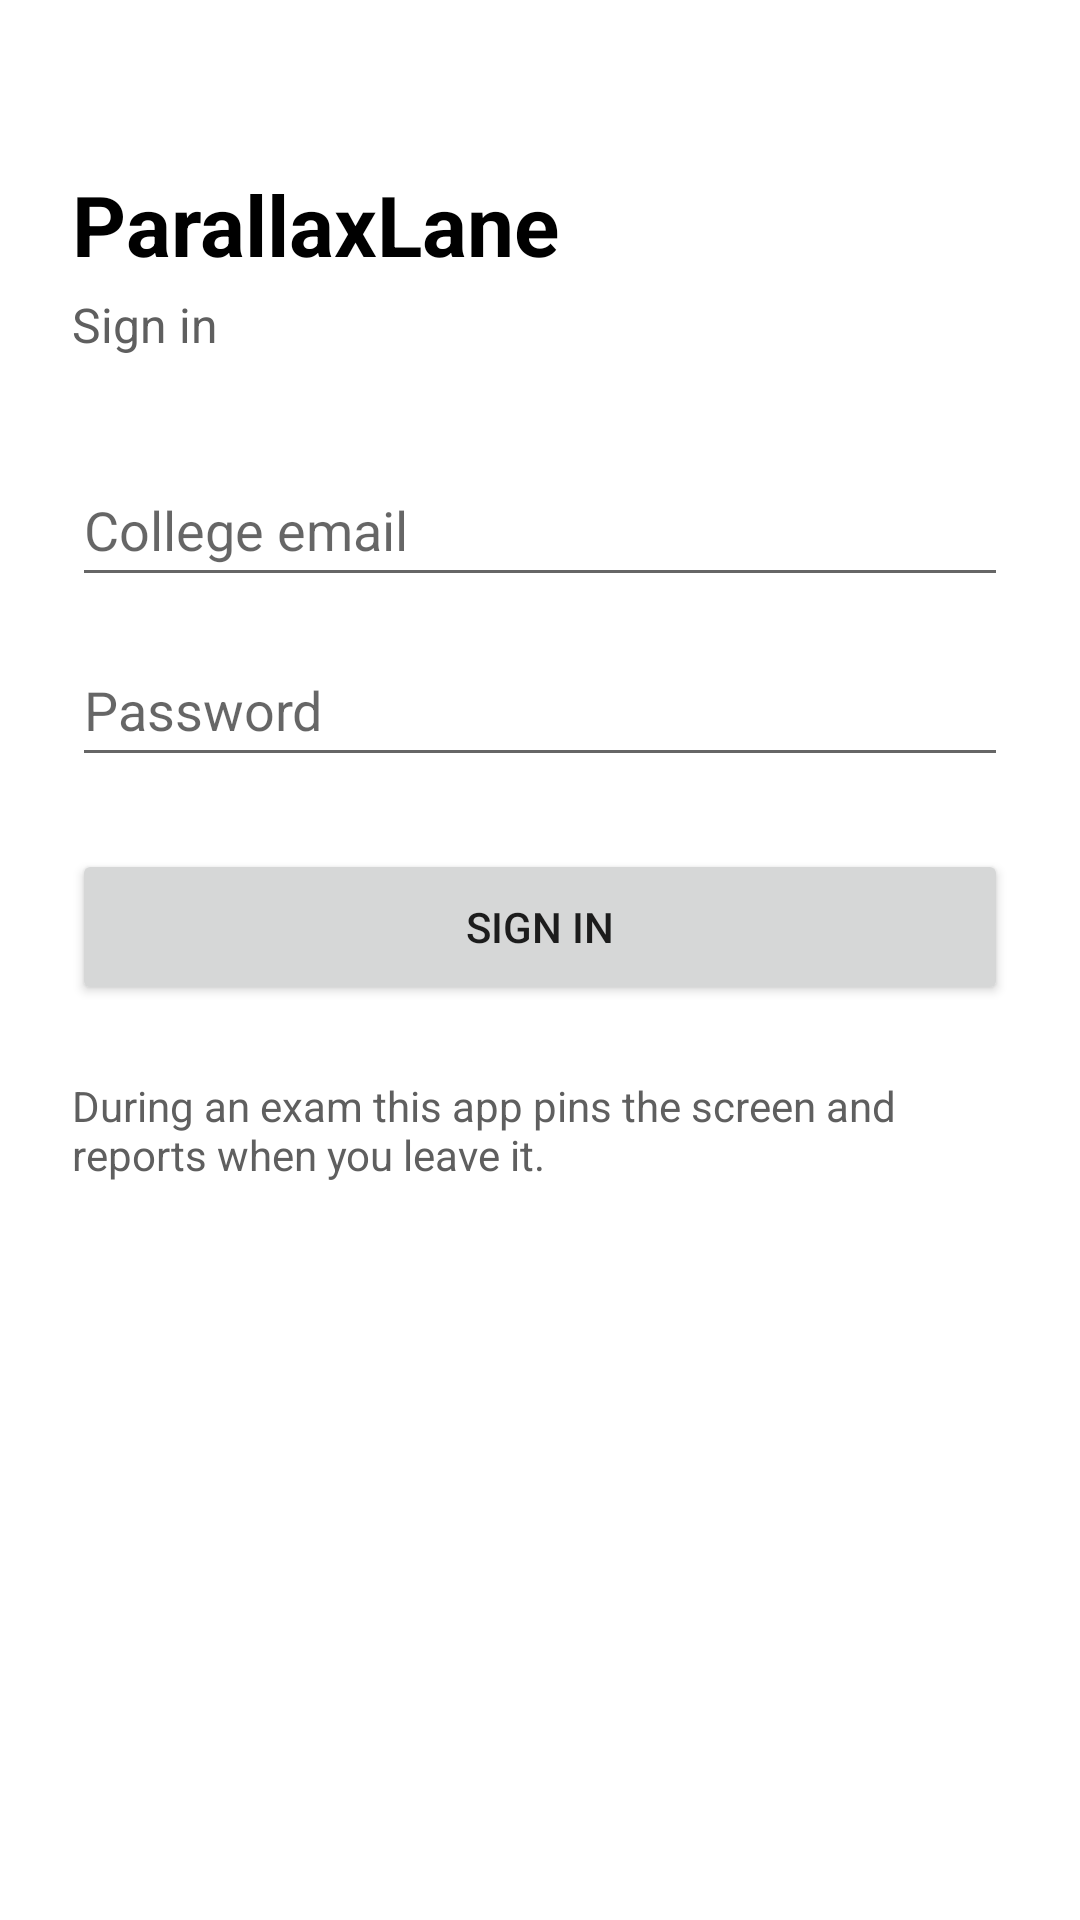

Reconstruct the res/layout file that produces this screen, plus the resources it refers to.
<!-- AndroidManifest.xml: application theme Theme.ParallaxLane -->
<!-- res/layout/activity_login.xml -->
<?xml version="1.0" encoding="utf-8"?>
<LinearLayout xmlns:android="http://schemas.android.com/apk/res/android"
    android:layout_width="match_parent"
    android:layout_height="match_parent"
    android:orientation="vertical"
    android:padding="24dp">

    <TextView
        android:layout_width="wrap_content"
        android:layout_height="wrap_content"
        android:layout_marginTop="32dp"
        android:text="@string/app_name"
        android:textColor="@color/black"
        android:textSize="28sp"
        android:textStyle="bold" />

    <TextView
        android:layout_width="wrap_content"
        android:layout_height="wrap_content"
        android:layout_marginTop="4dp"
        android:text="@string/login_title"
        android:textColor="@color/grey_text"
        android:textSize="16sp" />

    <EditText
        android:id="@+id/emailInput"
        android:layout_width="match_parent"
        android:layout_height="wrap_content"
        android:layout_marginTop="32dp"
        android:hint="@string/email"
        android:inputType="textEmailAddress"
        android:minHeight="48dp" />

    <EditText
        android:id="@+id/passwordInput"
        android:layout_width="match_parent"
        android:layout_height="wrap_content"
        android:layout_marginTop="12dp"
        android:hint="@string/password"
        android:inputType="textPassword"
        android:minHeight="48dp" />

    <Button
        android:id="@+id/loginButton"
        android:layout_width="match_parent"
        android:layout_height="wrap_content"
        android:layout_marginTop="24dp"
        android:minHeight="52dp"
        android:text="@string/sign_in" />

    <ProgressBar
        android:id="@+id/progressBar"
        android:layout_width="wrap_content"
        android:layout_height="wrap_content"
        android:layout_gravity="center_horizontal"
        android:layout_marginTop="16dp"
        android:indeterminateTint="@color/black"
        android:visibility="gone" />

    <TextView
        android:layout_width="match_parent"
        android:layout_height="wrap_content"
        android:layout_marginTop="24dp"
        android:text="@string/login_note"
        android:textColor="@color/grey_text"
        android:textSize="14sp" />
</LinearLayout>
<!-- resources referenced by this layout -->
<resources>
  <color name="black">#000000</color>
  <color name="grey_text">#5F5F5F</color>
  <string name="app_name">ParallaxLane</string>
  <string name="email">College email</string>
  <string name="login_note">During an exam this app pins the screen and reports when you leave it.</string>
  <string name="login_title">Sign in</string>
  <string name="password">Password</string>
  <string name="sign_in">Sign in</string>
  <style name="Theme.ParallaxLane" parent="Theme.MaterialComponents.Light.DarkActionBar">
          <item name="colorPrimary">@color/black</item>
          <item name="colorPrimaryVariant">@color/black</item>
          <item name="colorOnPrimary">@color/white</item>
          <item name="colorSecondary">@color/black</item>
          <item name="colorOnSecondary">@color/white</item>
          <item name="android:windowBackground">@color/white</item>
          <item name="android:statusBarColor">@color/black</item>
      </style>
  <color name="white">#FFFFFF</color>
</resources>
